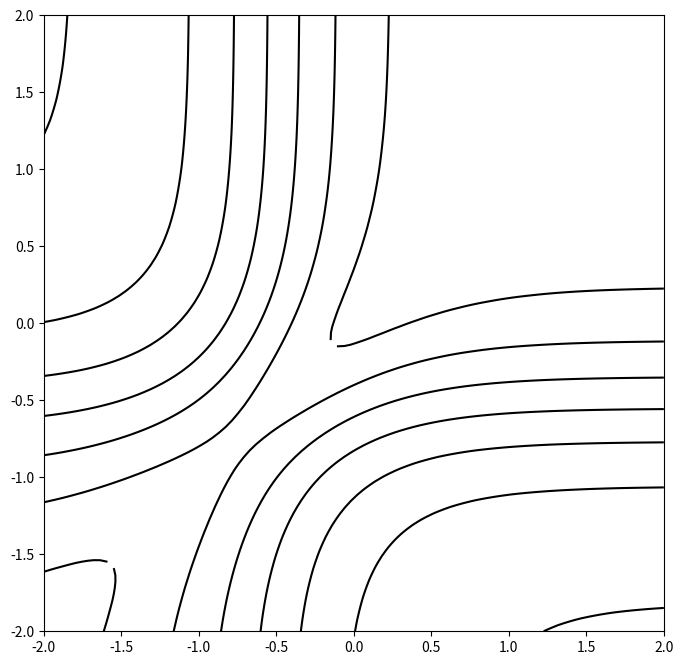

The matplotlib source for this figure:
import numpy as np
import matplotlib.pyplot as plt

plt.ioff()
exp = np.exp 

def Q(rho_e, rho_h) :
    
    return rho_e + rho_e**2*(exp(-1.0/rho_e)-1.0) + \
           rho_h + rho_h**2*(exp(-1.0/rho_h)-1.0)
    
def sig_Q(rho_e, rho_h) :

    a = rho_e**2 + 2.*rho_e**3*(exp(-1.0/rho_e)-1) + 0.5*rho_e**3*(1-exp(-2.0/rho_e))
    b = rho_h**2 + 2.*rho_h**3*(exp(-1.0/rho_h)-1) + 0.5*rho_h**3*(1-exp(-2.0/rho_h))
    c = 2.*rho_e*rho_h + 2.*rho_e**2*rho_h*(exp(-1.0/rho_e)-1) + \
                        2.*rho_h**2*rho_e*(exp(-1.0/rho_h)-1)
    d = 2.*(rho_e*rho_h)**2/(rho_e-rho_h)*(exp(-1.0/rho_e)-exp(-1.0/rho_h))
   # print a, b, c, d, a+b+c+d, Q(rho_e,rho_h)**2, rho_e, rho_h
    return np.sqrt( a+b+c+d-Q(rho_e,rho_h)**2)
   
def R(rho_e, rho_h) :
    return 100*sig_Q(rho_e, rho_h)/Q(rho_e, rho_h)
    
n = 100
H = np.logspace(-2, 2, n)
E = np.logspace(-2, 2, n) 

H, E = np.meshgrid(H, E, sparse=False, indexing='ij')
res = R(E, H)

plt.figure(1, figsize=(8,8))
plt.contour(np.log10(E),np.log10(H), res, colors='k')
plt.show()